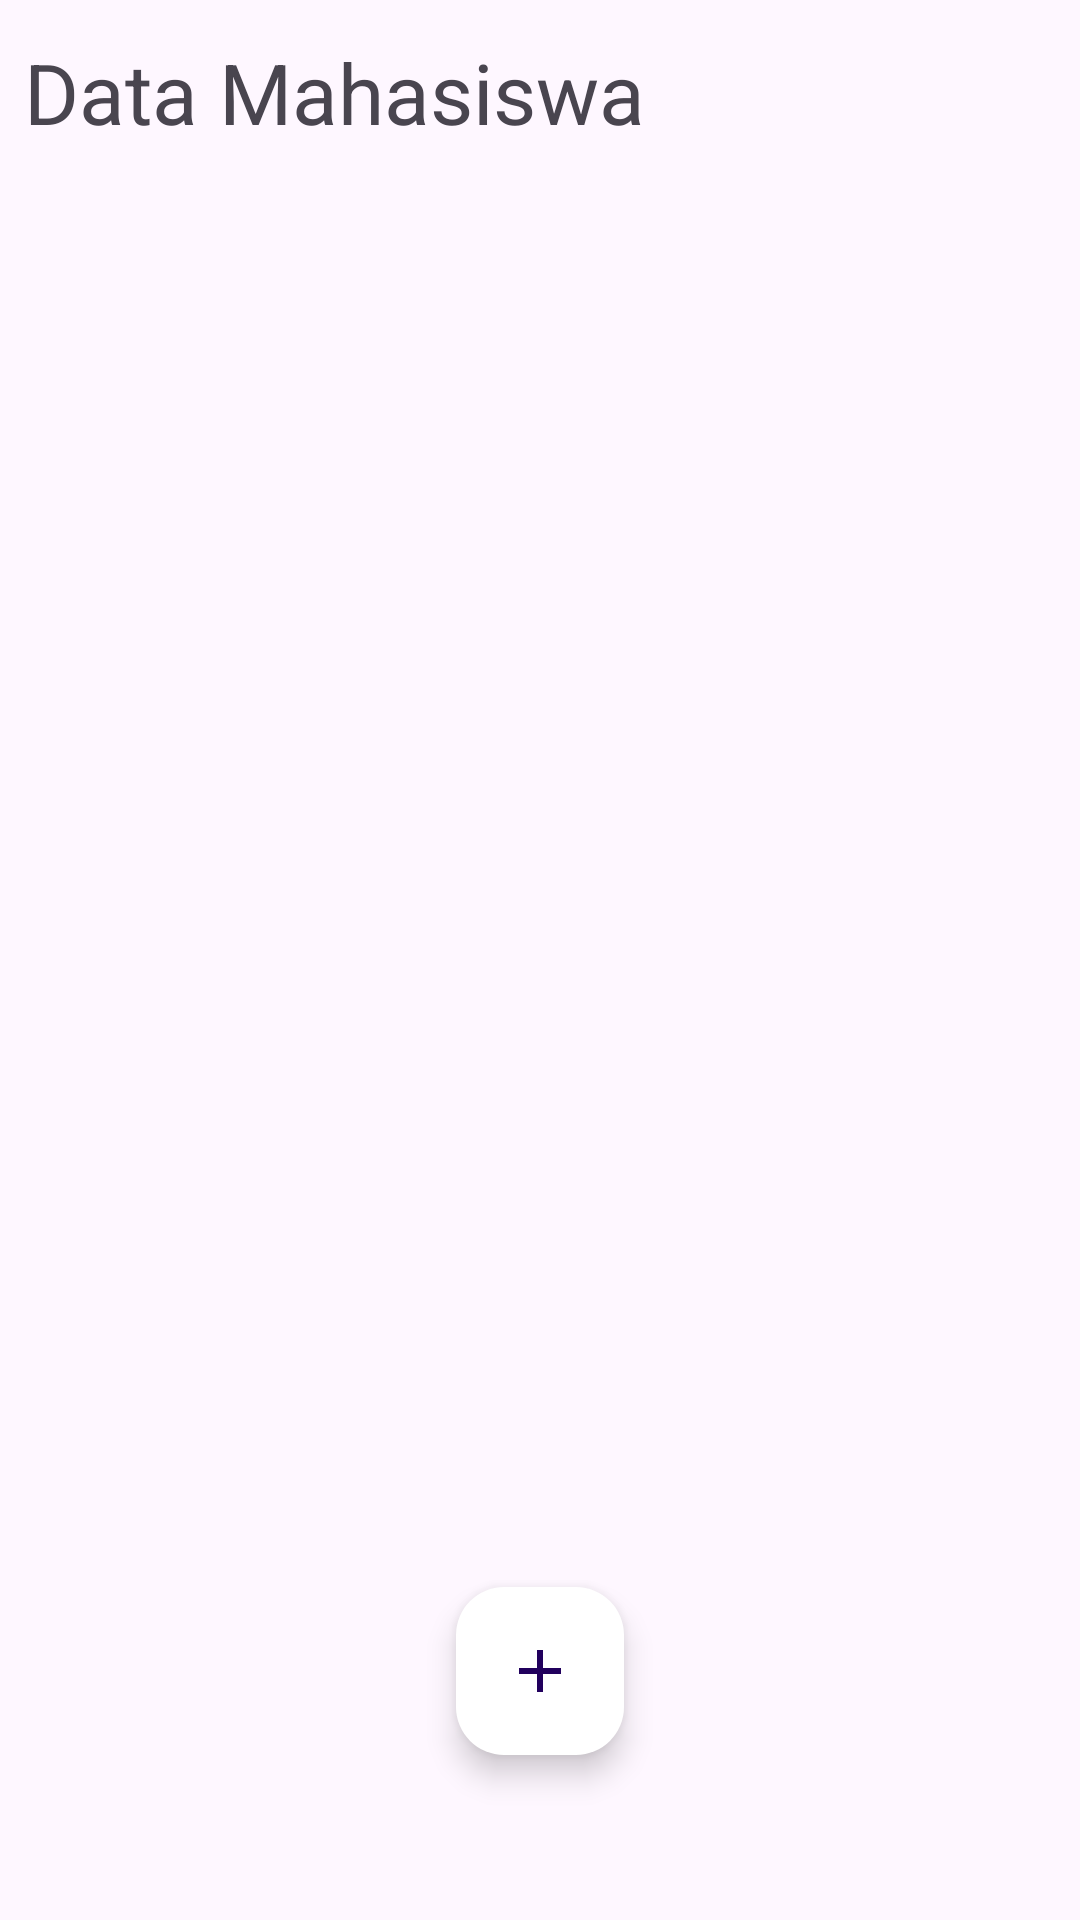

This screen was rendered from an Android layout file. Write that file and the resources it references.
<!-- AndroidManifest.xml: application theme Theme.CRUDAYI -->
<!-- res/layout/activity_main.xml -->
<?xml version="1.0" encoding="utf-8"?>
<RelativeLayout
    xmlns:android="http://schemas.android.com/apk/res/android"
    xmlns:app="http://schemas.android.com/apk/res-auto"
    xmlns:tools="http://schemas.android.com/tools"
    android:id="@+id/main"
    android:layout_width="match_parent"
    android:layout_height="match_parent"
    tools:context=".MainActivity">

    <TextView
        android:id="@+id/Heading"
        android:layout_width="match_parent"
        android:layout_height="wrap_content"
        android:layout_alignParentTop="true"
        android:text="Data Mahasiswa"
        android:textSize="28sp"
        android:textColor="@color/blue"
        android:layout_marginStart="8dp"
        android:layout_marginTop="12dp"
        />
    <androidx.recyclerview.widget.RecyclerView
        android:id="@+id/mahasiswaRecycleView"
        android:layout_width="match_parent"
        android:layout_height="match_parent"
        android:layout_below="@id/Heading"
        android:padding="16dp"
        />

    <com.google.android.material.floatingactionbutton.FloatingActionButton
        android:id="@+id/TombolTambah"
        android:layout_width="wrap_content"
        android:layout_height="wrap_content"
        android:layout_alignParentBottom="true"
        android:layout_centerHorizontal="true"
        android:layout_marginBottom="55dp"
        android:backgroundTint="@color/white"
        android:src="@drawable/baseline_add_24" />

</RelativeLayout>
<!-- resources referenced by this layout -->
<resources>
  <!-- drawable baseline_add_24 (drawable) -->
  <vector xmlns:android="http://schemas.android.com/apk/res/android" android:height="24dp" android:tint="#21AF92" android:viewportHeight="24" android:viewportWidth="24" android:width="24dp">
        
      <path android:fillColor="@android:color/white" android:pathData="M19,13h-6v6h-2v-6H5v-2h6V5h2v6h6v2z"/>
      
  </vector>
  <style name="Theme.CRUDAYI" parent="Base.Theme.CRUDAYI" />
  <style name="Base.Theme.CRUDAYI" parent="Theme.Material3.DayNight.NoActionBar">
          
          
          <item name="colorOnPrimary">@color/blue</item>
          <item name="colorPrimaryVariant">@color/blue</item>
          <item name="android:statusBarColor">@color/blue</item>"
      </style>
  <!-- not gathered from this repository: default colours our renderer supplied (Android Studio template values) -->
  <color name="white">#FFFFFFFF</color>
</resources>
